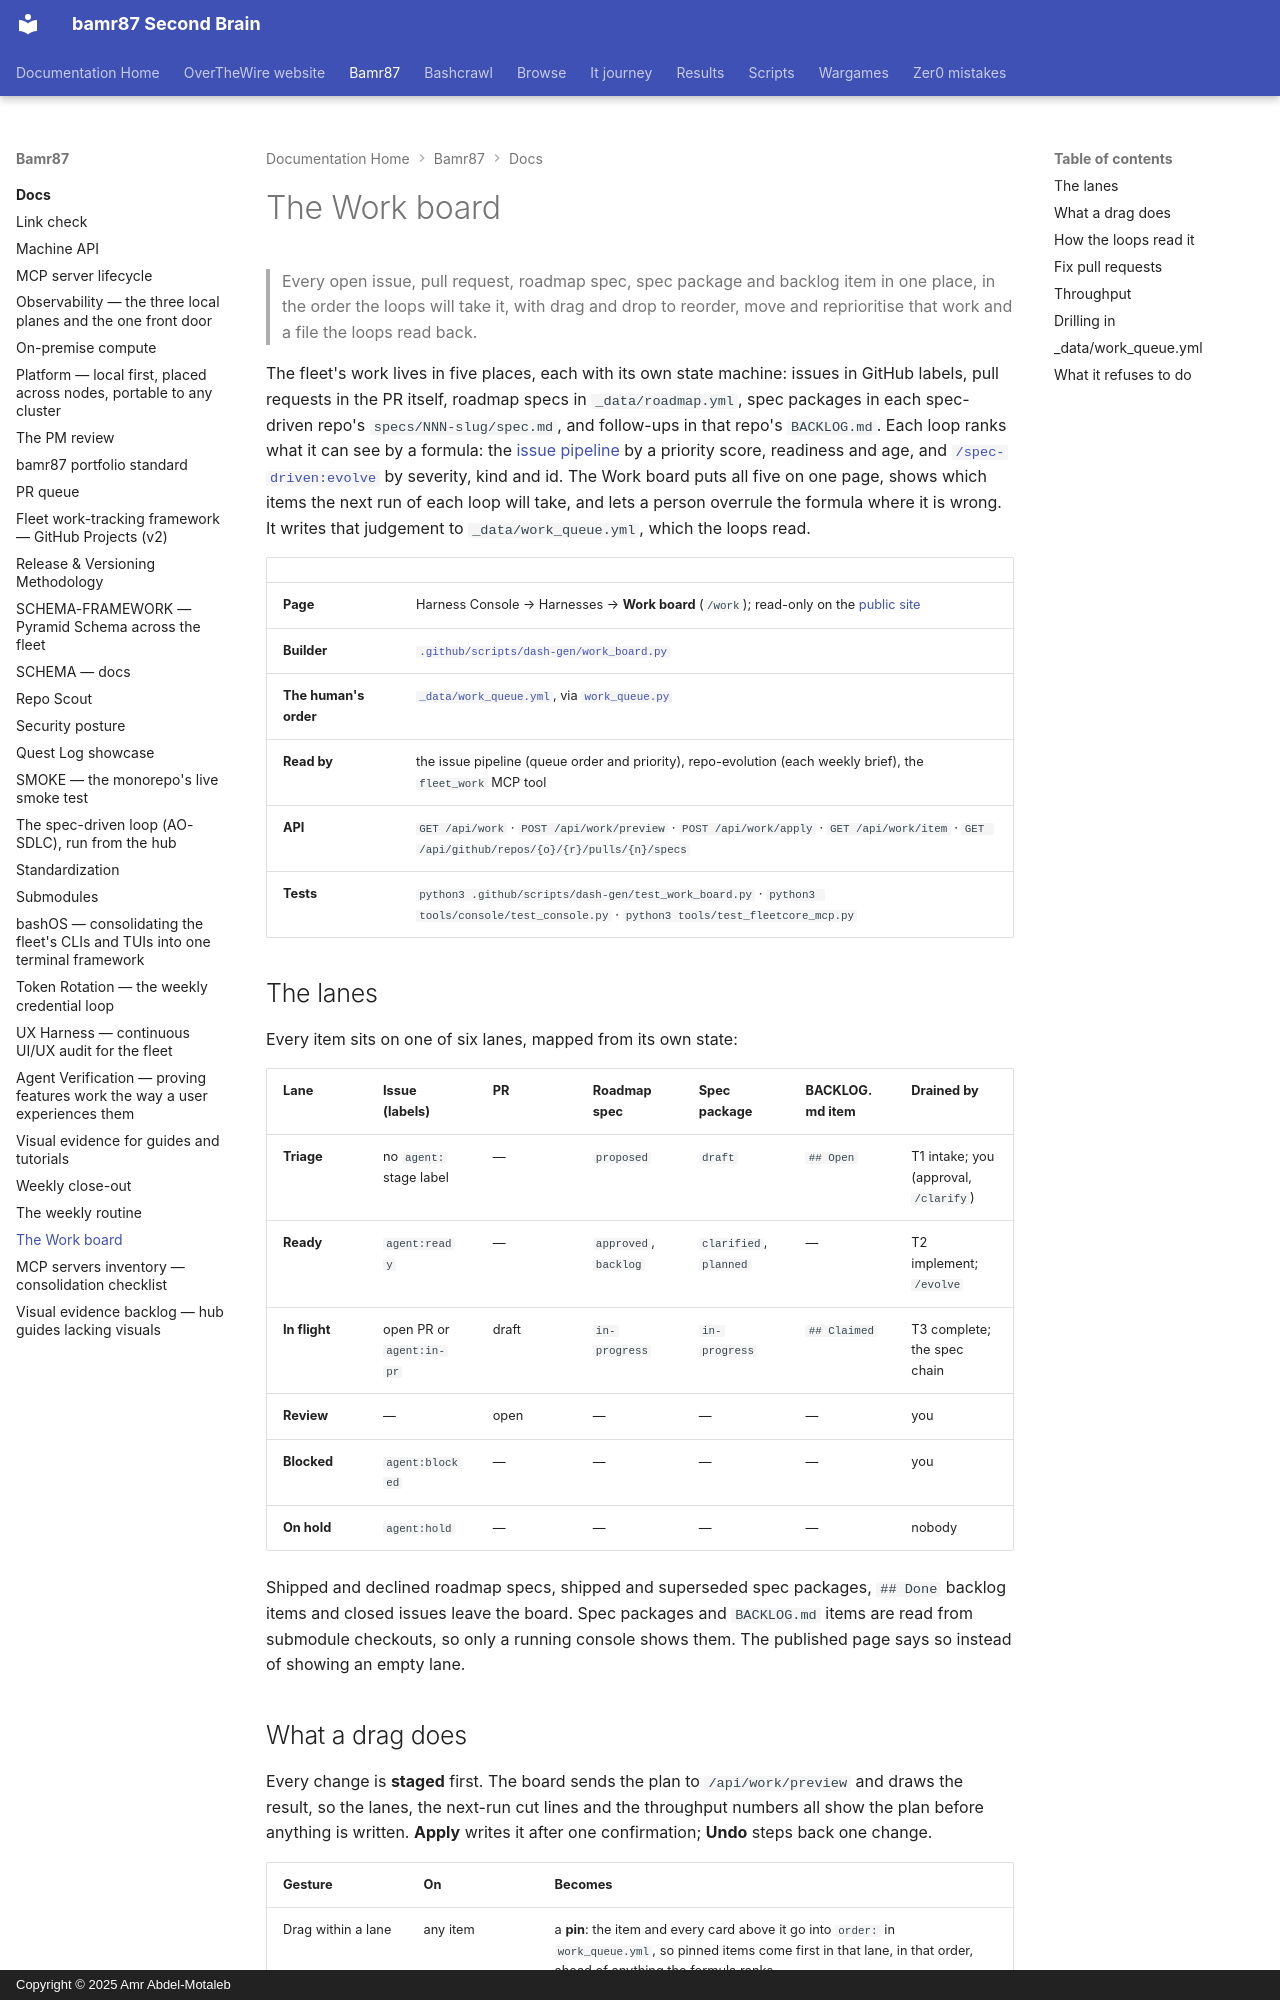

repository: bamr87/README · page: bamr87/docs/WORK-BOARD/index.html · generator: mkdocs · copyright: Copyright © 2025 Amr Abdel-Motaleb

---
source_file: docs/WORK-BOARD.md
source_repo: bamr87/bamr87
source_url: https://github.com/bamr87/bamr87/blob/main/docs/WORK-BOARD.md
title: The Work board
---
# The Work board

> Every open issue, pull request, roadmap spec, spec package and backlog item in one place, in the order the loops will take it, with drag and drop to reorder, move and reprioritise that work and a file the loops read back.

The fleet's work lives in five places, each with its own state machine: issues in GitHub labels, pull requests in the PR itself, roadmap specs in `_data/roadmap.yml`, spec packages in each spec-driven repo's `specs/NNN-slug/spec.md`, and follow-ups in that repo's `BACKLOG.md`. Each loop ranks what it can see by a formula: the [issue pipeline](ISSUE-PIPELINE.md) by a priority score, readiness and age, and [`/spec-driven:evolve`](SPEC-DRIVEN.md) by severity, kind and id. The Work board puts all five on one page, shows which items the next run of each loop will take, and lets a person overrule the formula where it is wrong. It writes that judgement to `_data/work_queue.yml`, which the loops read.

| | |
| --- | --- |
| **Page** | Harness Console → Harnesses → **Work board** (`/work`); read-only on the [public site](CONSOLE-PAGES.md) |
| **Builder** | [`.github/scripts/dash-gen/work_board.py`](../dot-github/scripts/dash-gen/work_board.py) |
| **The human's order** | [`_data/work_queue.yml`](../_data/work_queue.yml), via [`work_queue.py`](../dot-github/scripts/dash-gen/work_queue.py) |
| **Read by** | the issue pipeline (queue order and priority), repo-evolution (each weekly brief), the `fleet_work` MCP tool |
| **API** | `GET /api/work` · `POST /api/work/preview` · `POST /api/work/apply` · `GET /api/work/item` · `GET /api/github/repos/{o}/{r}/pulls/{n}/specs` |
| **Tests** | `python3 .github/scripts/dash-gen/test_work_board.py` · `python3 tools/console/test_console.py` · `python3 tools/test_fleetcore_mcp.py` |

## The lanes

Every item sits on one of six lanes, mapped from its own state:

| Lane | Issue (labels) | PR | Roadmap spec | Spec package | BACKLOG.md item | Drained by |
| --- | --- | --- | --- | --- | --- | --- |
| **Triage** | no `agent:` stage label | — | `proposed` | `draft` | `## Open` | T1 intake; you (approval, `/clarify`) |
| **Ready** | `agent:ready` | — | `approved`, `backlog` | `clarified`, `planned` | — | T2 implement; `/evolve` |
| **In flight** | open PR or `agent:in-pr` | draft | `in-progress` | `in-progress` | `## Claimed` | T3 complete; the spec chain |
| **Review** | — | open | — | — | — | you |
| **Blocked** | `agent:blocked` | — | — | — | — | you |
| **On hold** | `agent:hold` | — | — | — | — | nobody |

Shipped and declined roadmap specs, shipped and superseded spec packages, `## Done` backlog items and closed issues leave the board. Spec packages and `BACKLOG.md` items are read from submodule checkouts, so only a running console shows them. The published page says so instead of showing an empty lane.
